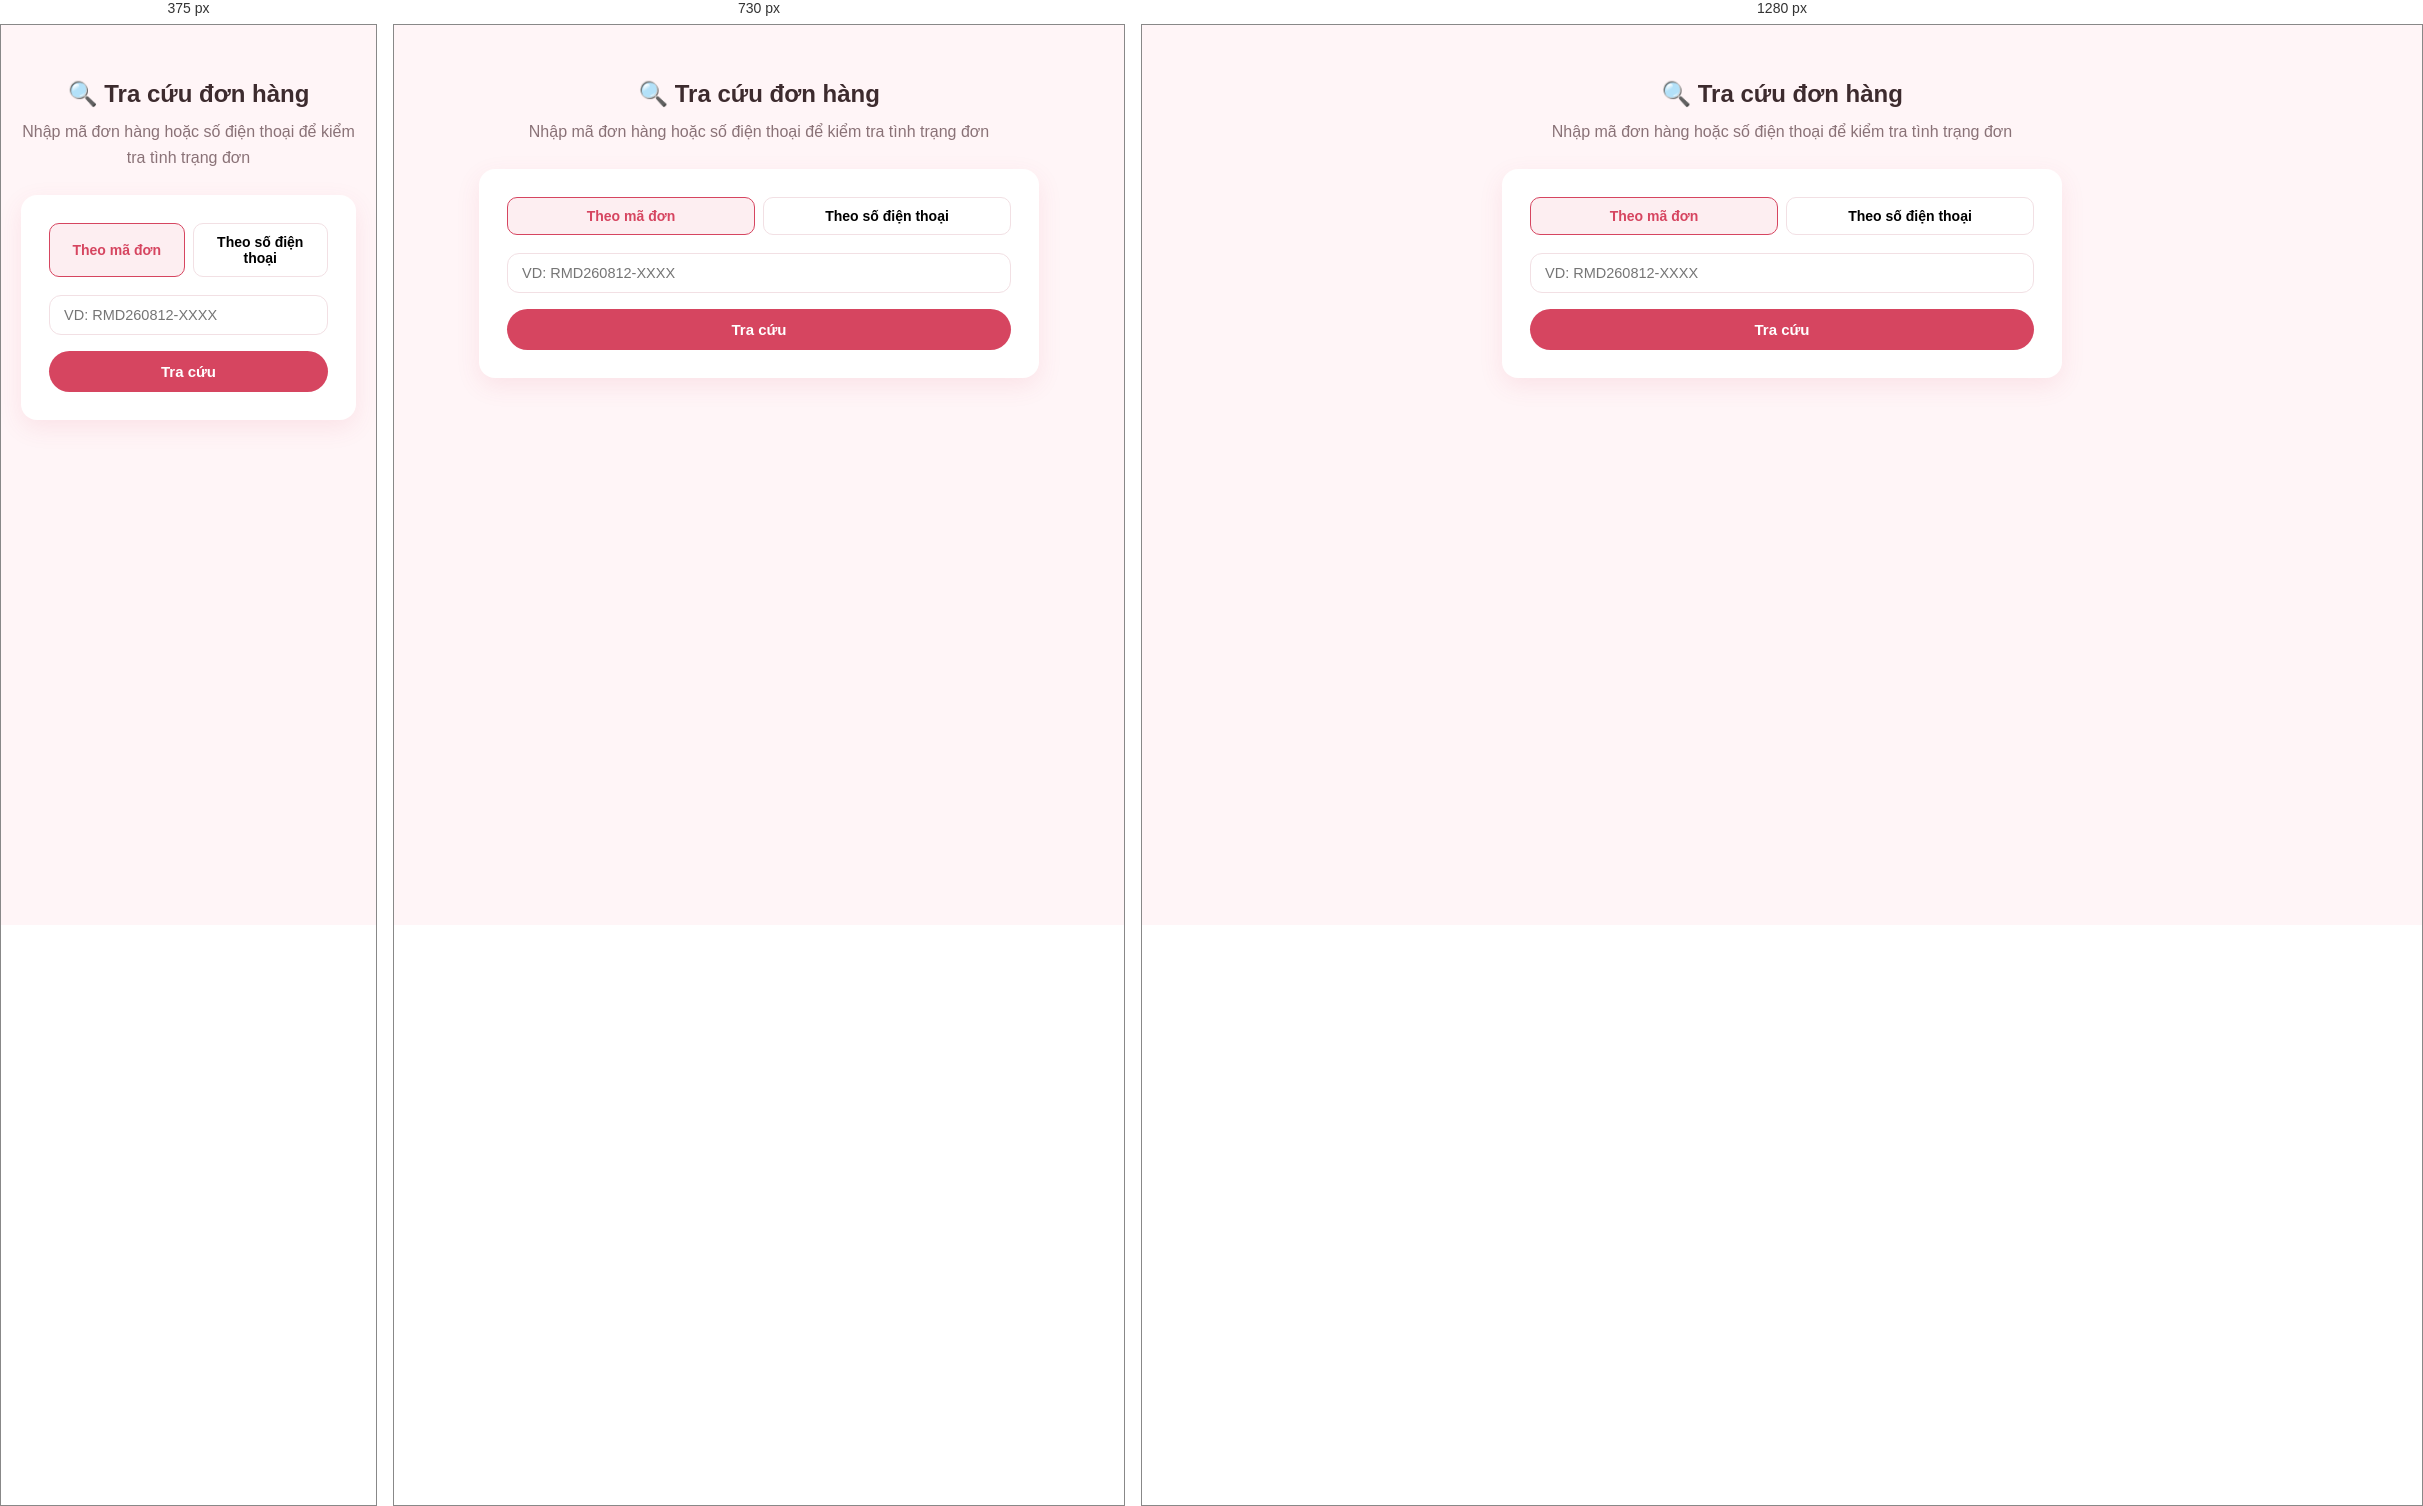
Rendered at 375 px, 730 px and 1280 px, left to right.

<!-- file: track.html -->
<!DOCTYPE html>
<html lang="vi">
<head>
  <meta charset="UTF-8" />
  <meta name="viewport" content="width=device-width, initial-scale=1.0" />
  <title>Tra cứu đơn hàng - ROMAND Beauty Store</title>
  <link rel="stylesheet" href="css/style.css" />
</head>
<body>
  <main class="container" style="padding:50px 20px">
    <h2 style="text-align:center;margin-bottom:6px">🔍 Tra cứu đơn hàng</h2>
    <p style="text-align:center;color:var(--muted);margin-bottom:24px">Nhập mã đơn hàng hoặc số điện thoại để kiểm tra tình trạng đơn</p>

    <form class="track-form" data-form>
      <div class="tabs">
        <button type="button" class="tab active" data-tab="code">Theo mã đơn</button>
        <button type="button" class="tab" data-tab="phone">Theo số điện thoại</button>
      </div>
      <div class="field" data-field="code">
        <input type="text" name="code" placeholder="VD: RMD260812-XXXX" />
      </div>
      <div class="field" data-field="phone" style="display:none">
        <input type="tel" name="phone" placeholder="Nhập số điện thoại đã đặt hàng" />
      </div>
      <button class="btn btn-rose btn-block" type="submit">Tra cứu</button>
    </form>

    <div data-results></div>
  </main>

  <script src="js/store-data.js"></script>
  <script src="js/api.js"></script>
  <script src="js/layout.js"></script>
  <script src="js/components.js"></script>
  <script src="js/track.js"></script>
</body>
</html>


/* @media block from style.css */
@media (max-width: 900px) {
  .header-inner { flex-wrap: wrap; gap: 12px; }
  .search { order: 3; flex-basis: 100%; max-width: none; }
  .nav { order: 2; margin-left: auto; }
  .hamburger { display: block; order: 1; }
  .nav-menu {
    position: fixed; top: 0; right: -260px; width: 240px; height: 100%;
    background: #fff; box-shadow: var(--shadow-lg); transition: right .3s; flex-direction: column;
    align-items: stretch; padding: 70px 18px 20px; z-index: 300;
  }
  .nav-menu.open { right: 0; }
  .nav-menu a { padding: 13px 16px; }
  .hero-inner { grid-template-columns: 1fr; }
  .detail { grid-template-columns: 1fr; gap: 24px; }
  .detail-img { position: static; }
  .cart-wrap, .checkout-wrap { grid-template-columns: 1fr; }
  .summary { position: static; }
  .footer-inner { grid-template-columns: 1fr 1fr; }
  .admin-sidebar { position: static; width: auto; }
  .admin-main { margin-left: 0; }
}

/* @media block from style.css */
@media (max-width: 560px) {
  .footer-inner { grid-template-columns: 1fr; }
  .hero-stats { gap: 16px; flex-wrap: wrap; }
}